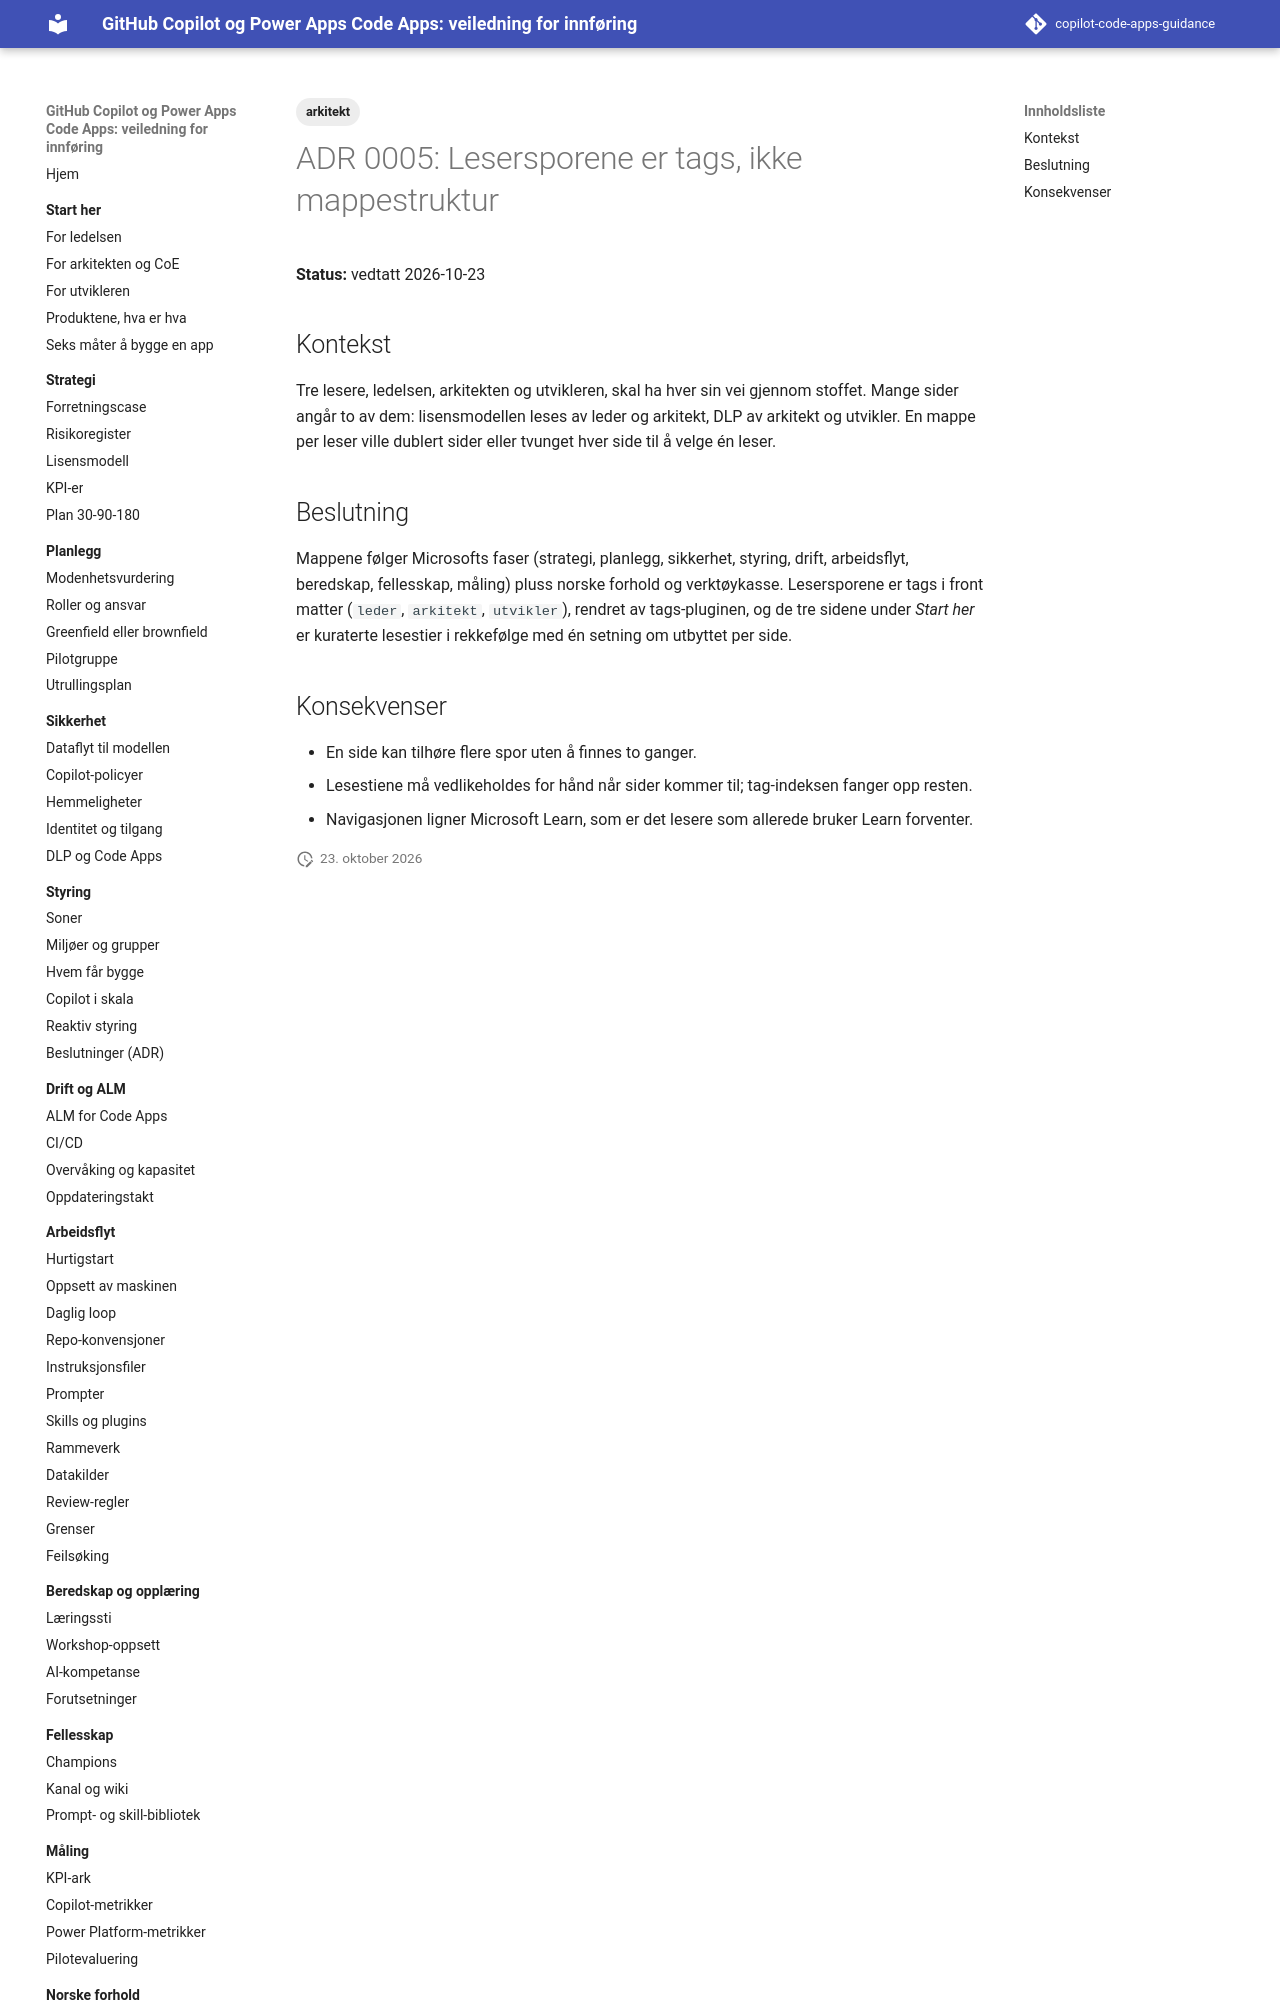

repository: Gakinchi/copilot-code-apps-guidance · page: adr/0005-spor-som-tags/index.html · generator: mkdocs

---
title: "ADR 0005: Lesersporene er tags, ikke mappestruktur"
tags: [arkitekt]
verifisert: 2026-10-23
kilde: EGEN TEST
---

# ADR 0005: Lesersporene er tags, ikke mappestruktur

**Status:** vedtatt 2026-10-23

## Kontekst

Tre lesere, ledelsen, arkitekten og utvikleren, skal ha hver sin vei gjennom stoffet. Mange sider angår to av dem: lisensmodellen leses av leder og arkitekt, DLP av arkitekt og utvikler. En mappe per leser ville dublert sider eller tvunget hver side til å velge én leser.

## Beslutning

Mappene følger Microsofts faser (strategi, planlegg, sikkerhet, styring, drift, arbeidsflyt, beredskap, fellesskap, måling) pluss norske forhold og verktøykasse. Lesersporene er tags i front matter (`leder`, `arkitekt`, `utvikler`), rendret av tags-pluginen, og de tre sidene under *Start her* er kuraterte lesestier i rekkefølge med én setning om utbyttet per side.
